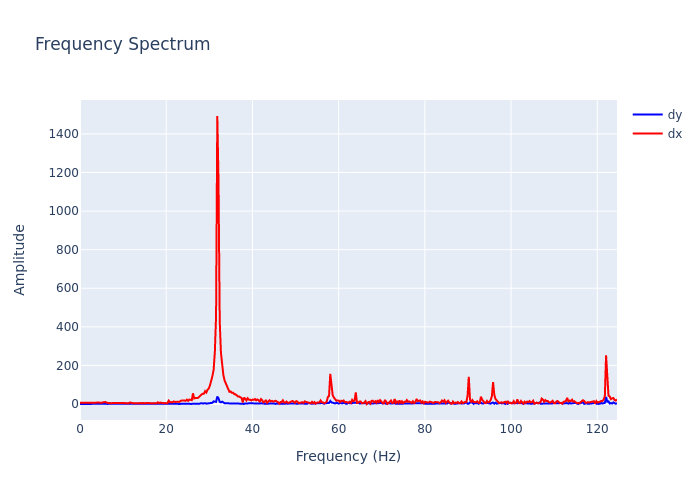

The data file committed next to this chart (first rows):
, frequency, dx, dy
0, 0.0, 6.905, 0.3859
1, 0.2818, 7.095, 0.2299
2, 0.5637, 6.675, 0.7074
3, 0.8455, 6.556, 0.5777
4, 1.127, 6.782, 0.36
5, 1.409, 7.389, 0.7873
6, 1.691, 6.779, 0.9603
7, 1.973, 6.741, 0.5367
8, 2.255, 6.763, 0.2231
9, 2.537, 7.156, 0.4703
10, 2.818, 6.642, 1.339
11, 3.1, 6.519, 0.6268
12, 3.382, 7.364, 0.64
13, 3.664, 6.594, 1.072
14, 3.946, 7.305, 1.087
15, 4.228, 6.723, 0.5616
16, 4.51, 7.15, 0.586
17, 4.791, 6.263, 0.7343
18, 5.073, 7.078, 0.8854
19, 5.355, 7.792, 1.671
20, 5.637, 11.38, 0.4841
21, 5.919, 10.63, 1.555
22, 6.201, 6.366, 0.6216
23, 6.483, 5.158, 0.3738
24, 6.764, 5.907, 1.449
25, 7.046, 5.464, 1.547
26, 7.328, 3.969, 0.5143
27, 7.61, 5.583, 1.019
28, 7.892, 6.007, 0.5873
29, 8.174, 5.127, 1.088
30, 8.455, 4.416, 0.393
31, 8.737, 3.809, 0.3127
32, 9.019, 5.02, 0.7065
33, 9.301, 5.848, 1.596
34, 9.583, 5.193, 1.364
35, 9.865, 5.823, 0.4651
36, 10.15, 5.061, 0.7129
37, 10.43, 4.275, 1.219
38, 10.71, 3.266, 0.9286
39, 10.99, 4.997, 0.7261
40, 11.27, 3.261, 2.165
41, 11.56, 7.784, 1.13
42, 11.84, 5.155, 1.255
43, 12.12, 2.123, 1.252
44, 12.4, 3.678, 1.505
45, 12.68, 3.817, 1.045
46, 12.97, 3.204, 2.124
47, 13.25, 1.904, 0.02071
48, 13.53, 2.426, 1.191
49, 13.81, 4.077, 1.286
50, 14.09, 5.197, 0.6315
51, 14.37, 2.742, 0.3707
52, 14.66, 5.586, 1.42
53, 14.94, 3.063, 0.9231
54, 15.22, 3.574, 0.4204
55, 15.5, 5.436, 0.6083
56, 15.78, 5.056, 1.468
57, 16.07, 3.114, 0.8022
58, 16.35, 3.479, 2.14
59, 16.63, 0.2075, 0.6156
... 383 more rows
